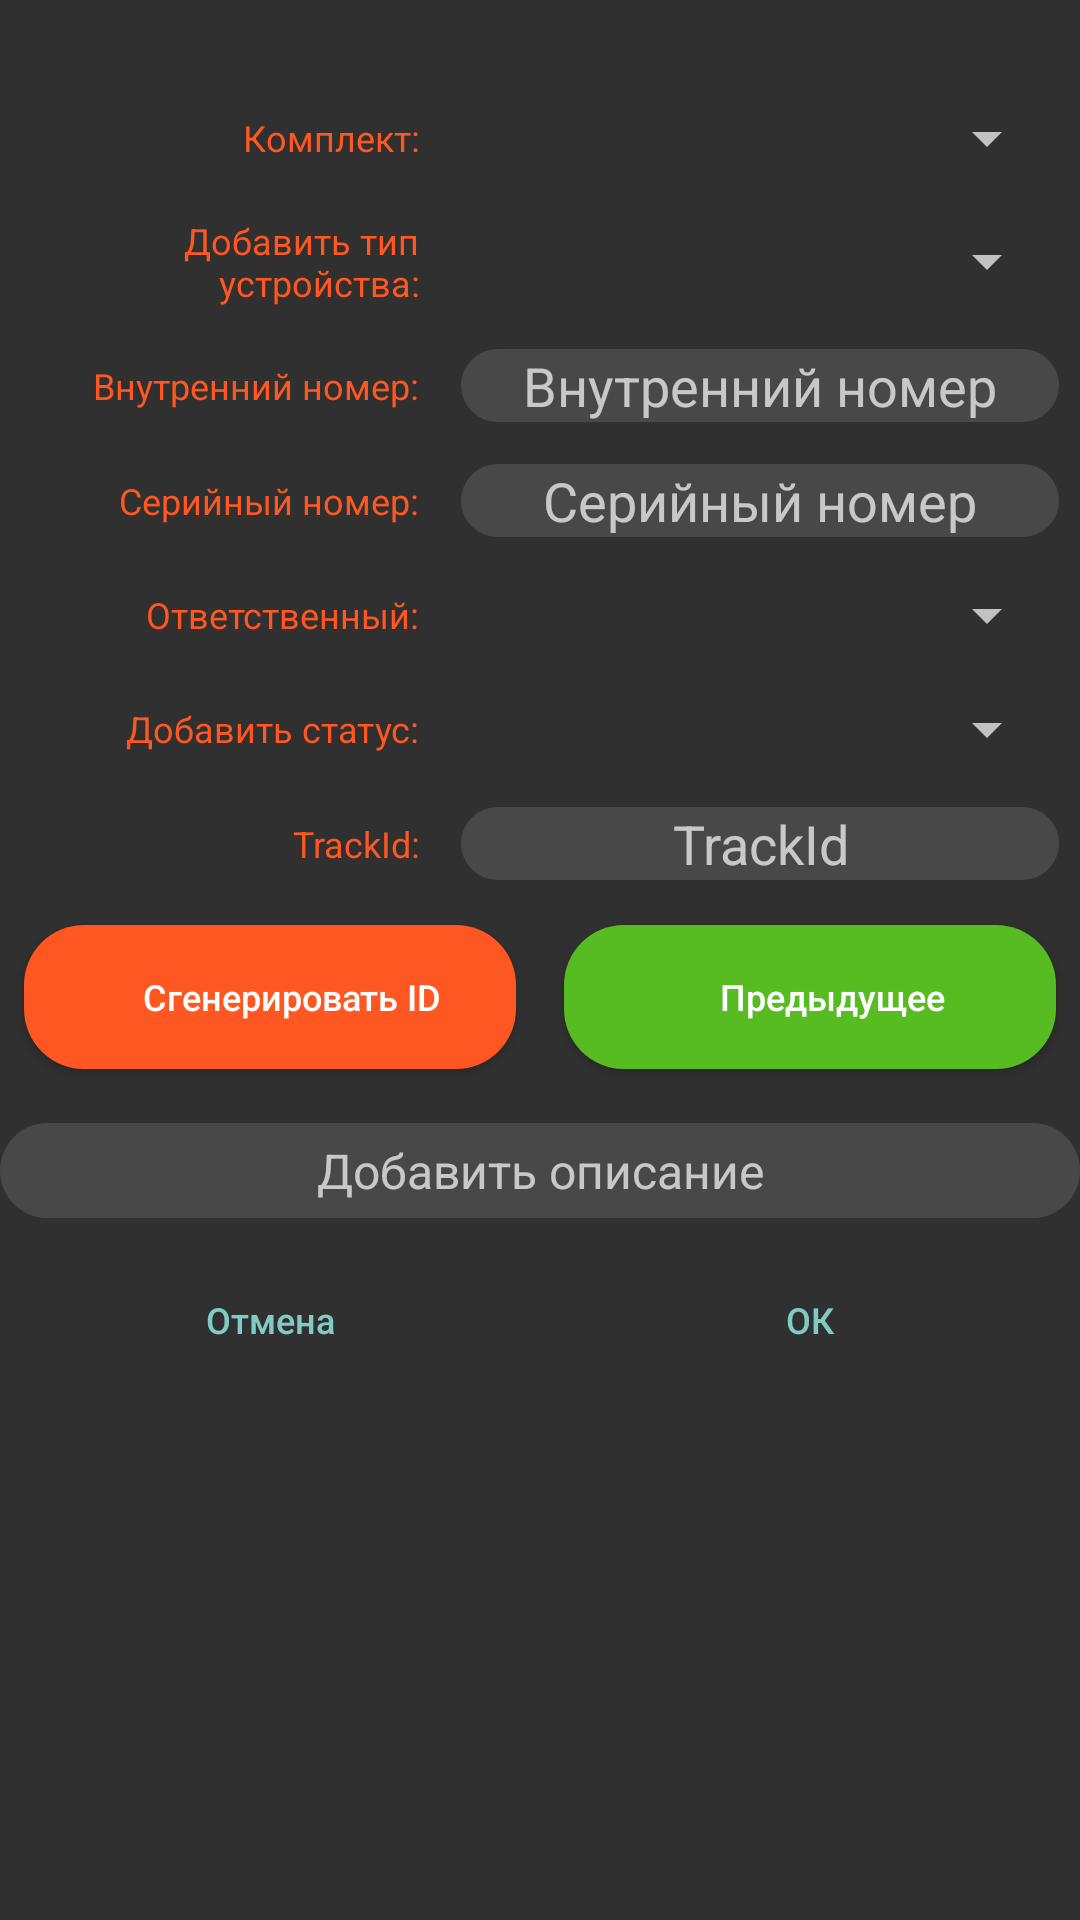

Reconstruct the res/layout file that produces this screen, plus the resources it refers to.
<!-- AndroidManifest.xml: application theme Theme.AppCompat.NoActionBar -->
<!-- res/layout/dialog_state_single_detail.xml -->
<?xml version="1.0" encoding="utf-8"?>
<LinearLayout xmlns:android="http://schemas.android.com/apk/res/android"
    android:layout_width="match_parent"
    android:layout_height="wrap_content"
    xmlns:tools="http://schemas.android.com/tools"
    android:orientation="vertical"
    android:gravity="center_horizontal">

    <TextView
        android:id="@+id/dName"
        android:layout_width="wrap_content"
        android:layout_height="wrap_content"
        android:textColor="@color/main_orange"
        android:textSize="20sp"
        tools:text="AT1630" />

    <LinearLayout style="@style/dialogLinearHorizontal">
        <TextView
            android:id="@+id/dialogSetNameLabel"
            style="@style/dialogLinearText"
            android:text="@string/device_set_doted" />

        <Spinner
            android:id="@+id/spinnerDevSetName"
            style="@style/dialogLinearSpinner" />
    </LinearLayout>

    <LinearLayout style="@style/dialogLinearHorizontal">
        <TextView
            android:id="@+id/dialogNewNameLabel"
            style="@style/dialogLinearText"
            android:text="@string/add_type" />

        <Spinner
            android:id="@+id/newName"
            style="@style/dialogLinearSpinner" />
    </LinearLayout>

    <LinearLayout style="@style/dialogLinearHorizontal">
        <TextView
            android:id="@+id/dialogInnerLabel"
            style="@style/dialogLinearText"
            android:text="@string/inner_serial_doted"/>

        <EditText
            android:id="@+id/dInner"
            style="@style/dialogLinearEdit"
            android:background="@drawable/edit_text_field"
            android:hint="@string/inner_serial"
            android:importantForAutofill="no"
            android:inputType="number"/>
    </LinearLayout>

    <LinearLayout style="@style/dialogLinearHorizontal">
        <TextView
            android:id="@+id/dialogSerialLabel"
            style="@style/dialogLinearText"
            android:text="@string/serial_number_doted"/>

        <EditText
            android:id="@+id/dSerial"
            style="@style/dialogLinearEdit"
            android:background="@drawable/edit_text_field"
            android:hint="@string/serial_number"
            android:importantForAutofill="no"
            android:inputType="text"/>
    </LinearLayout>

    <LinearLayout style="@style/dialogLinearHorizontal">
        <TextView
            android:id="@+id/dialogEmployeeLabel"
            style="@style/dialogLinearText"
            android:text="@string/employee_doted"/>

        <Spinner
            android:id="@+id/state_spinner_employee"
            style="@style/dialogLinearSpinner"/>
    </LinearLayout>

    <LinearLayout style="@style/dialogLinearHorizontal">
        <TextView
            android:id="@+id/dialogStateLabel"
            style="@style/dialogLinearText"
            android:text="@string/add_state_doted"/>

        <Spinner
            android:id="@+id/state_spinner"
            style="@style/dialogLinearSpinner"/>
    </LinearLayout>

    <LinearLayout style="@style/dialogLinearHorizontal">
        <TextView
            android:id="@+id/dialogTrackIdLabel"
            style="@style/dialogLinearText"
            android:text="@string/trackid_doted"/>

        <EditText
            android:id="@+id/dTrackId"
            style="@style/dialogLinearEdit"
            android:background="@drawable/edit_text_field"
            android:hint="@string/trackid"
            android:importantForAutofill="no"
            android:inputType="text"/>
    </LinearLayout>

    <LinearLayout style="@style/dialogLinearHorizontal" android:gravity="end">

        <Button
            android:id="@+id/button_generate"
            android:paddingStart="15dp"
            android:background="@drawable/button_shape_selector"
            android:layout_width="0dp"
            android:layout_weight="1"
            android:layout_height="wrap_content"
            android:layout_margin="8dp"
            android:textSize="12sp"
            android:textAllCaps="false"
            android:text="Сгенерировать ID"
            android:elevation="10dp"
            android:drawableLeft="@drawable/ic_baseline_auto_fix_high_24"/>

        <Button
            android:id="@+id/paste_button"
            android:paddingStart="15dp"
            android:background="@drawable/button_shape_selector_green"
            android:layout_width="0dp"
            android:layout_weight="1"
            android:layout_height="wrap_content"
            android:layout_margin="8dp"
            android:textSize="12sp"
            android:textAllCaps="false"
            android:text="Предыдущее"
            android:elevation="10dp"
            android:drawableLeft="@drawable/ic_baseline_content_paste_24"/>

    </LinearLayout>

    <EditText
        android:id="@+id/description"
        style="@style/dialogEditText"
        android:background="@drawable/edit_text_field"
        android:layout_marginBottom="10dp"
        android:hint="@string/add_description"
        android:importantForAutofill="no"
        android:inputType="text"/>

    <LinearLayout style="@style/dialogLinearHorizontal">
        <Button
            android:id="@+id/cancel_button"
            style="?android:attr/buttonBarButtonStyle"
            android:layout_width="match_parent"
            android:layout_weight="1"
            android:layout_height="wrap_content"
            android:text="@string/cancel"
            android:textAllCaps="false"
            android:textSize="12sp"/>

        <Button
            android:id="@+id/ok_button"
            style="?android:attr/buttonBarButtonStyle"
            android:layout_width="match_parent"
            android:layout_height="wrap_content"
            android:layout_weight="1"
            android:text="@string/ok"
            android:textAllCaps="false"
            android:textSize="12sp"/>
    </LinearLayout>

</LinearLayout>
<!-- resources referenced by this layout -->
<resources>
  <color name="main_orange">#FF5722</color>
  <!-- drawable button_shape_selector (drawable) -->
  <?xml version="1.0" encoding="utf-8"?>
  <selector xmlns:android="http://schemas.android.com/apk/res/android">
      <item android:drawable="@drawable/my_button_shape_pressed"
          android:state_pressed="false" />
      <item android:drawable="@drawable/my_button_shape"
          android:state_enabled="true" />
  </selector>
  <!-- drawable button_shape_selector_green (drawable) -->
  <?xml version="1.0" encoding="utf-8"?>
  <selector xmlns:android="http://schemas.android.com/apk/res/android">
      <item android:drawable="@drawable/my_button_shape_green"
          android:state_pressed="false" />
      <item android:drawable="@drawable/my_button_shape"
          android:state_enabled="true" />
  </selector>
  <!-- drawable edit_text_field (drawable) -->
  <?xml version="1.0" encoding="utf-8"?>
  <shape xmlns:android="http://schemas.android.com/apk/res/android"
      android:layout_width="wrap_content"
      android:layout_height="wrap_content"
      android:shape="rectangle">
  
      <solid android:color="#484848"/>
      <corners android:radius="20dp" />
  
  
  
  
  
  
  
  </shape>
  <string name="add_description">Добавить описание</string>
  <string name="add_state_doted">Добавить статус:</string>
  <string name="add_type">Добавить тип устройства:</string>
  <string name="cancel">Отмена</string>
  <string name="device_set_doted">Комплект:</string>
  <string name="employee_doted">Ответственный:</string>
  <string name="inner_serial">Внутренний номер</string>
  <string name="inner_serial_doted">Внутренний номер:</string>
  <string name="ok">ОК</string>
  <string name="serial_number">Серийный номер</string>
  <string name="serial_number_doted">Серийный номер:</string>
  <string name="trackid">TrackId</string>
  <string name="trackid_doted">TrackId:</string>
  <style name="dialogLinearEdit">
          <item name="android:layout_width">0dp</item>
          <item name="android:layout_height">wrap_content</item>
          <item name="android:layout_weight">3</item>
          <item name="android:textSize">18sp</item>
          <item name="android:layout_margin">7dp</item>
          <item name="android:gravity">center</item>
          <item name="elevation">6dp</item>
      </style>
  <style name="dialogLinearHorizontal">
          <item name="android:layout_width">match_parent</item>
          <item name="android:layout_height">wrap_content</item>
          <item name="android:orientation">horizontal</item>
          <item name="android:gravity">center</item>
      </style>
  <style name="dialogLinearText">
          <item name="android:layout_width">0dp</item>
          <item name="android:layout_height">wrap_content</item>
          <item name="android:layout_weight">2</item>
          <item name="android:textSize">12sp</item>
          <item name="android:layout_margin">7dp</item>
          <item name="android:gravity">end</item>
          <item name="android:textColor">@color/main_orange</item>
      </style>
  <!-- drawable my_button_shape_pressed (drawable) -->
  <?xml version="1.0" encoding="utf-8"?>
  <shape xmlns:android="http://schemas.android.com/apk/res/android"
  android:shape="rectangle">
  
  <solid android:color="#FF5722"/>
  <corners android:radius="20dp" />
  
  </shape>
  <!-- drawable my_button_shape (drawable) -->
  <?xml version="1.0" encoding="utf-8"?>
  <shape xmlns:android="http://schemas.android.com/apk/res/android"
  android:shape="rectangle">
  
  <solid android:color="#424242"/>
  <corners android:radius="20dp" />
  
  </shape>
  <!-- drawable my_button_shape_green (drawable) -->
  <?xml version="1.0" encoding="utf-8"?>
  <shape xmlns:android="http://schemas.android.com/apk/res/android"
      android:shape="rectangle">
  
      <solid android:color="@color/main_green"/>
      <corners android:radius="20dp" />
  
  </shape>
  <color name="main_green">#57BB22</color>
</resources>
